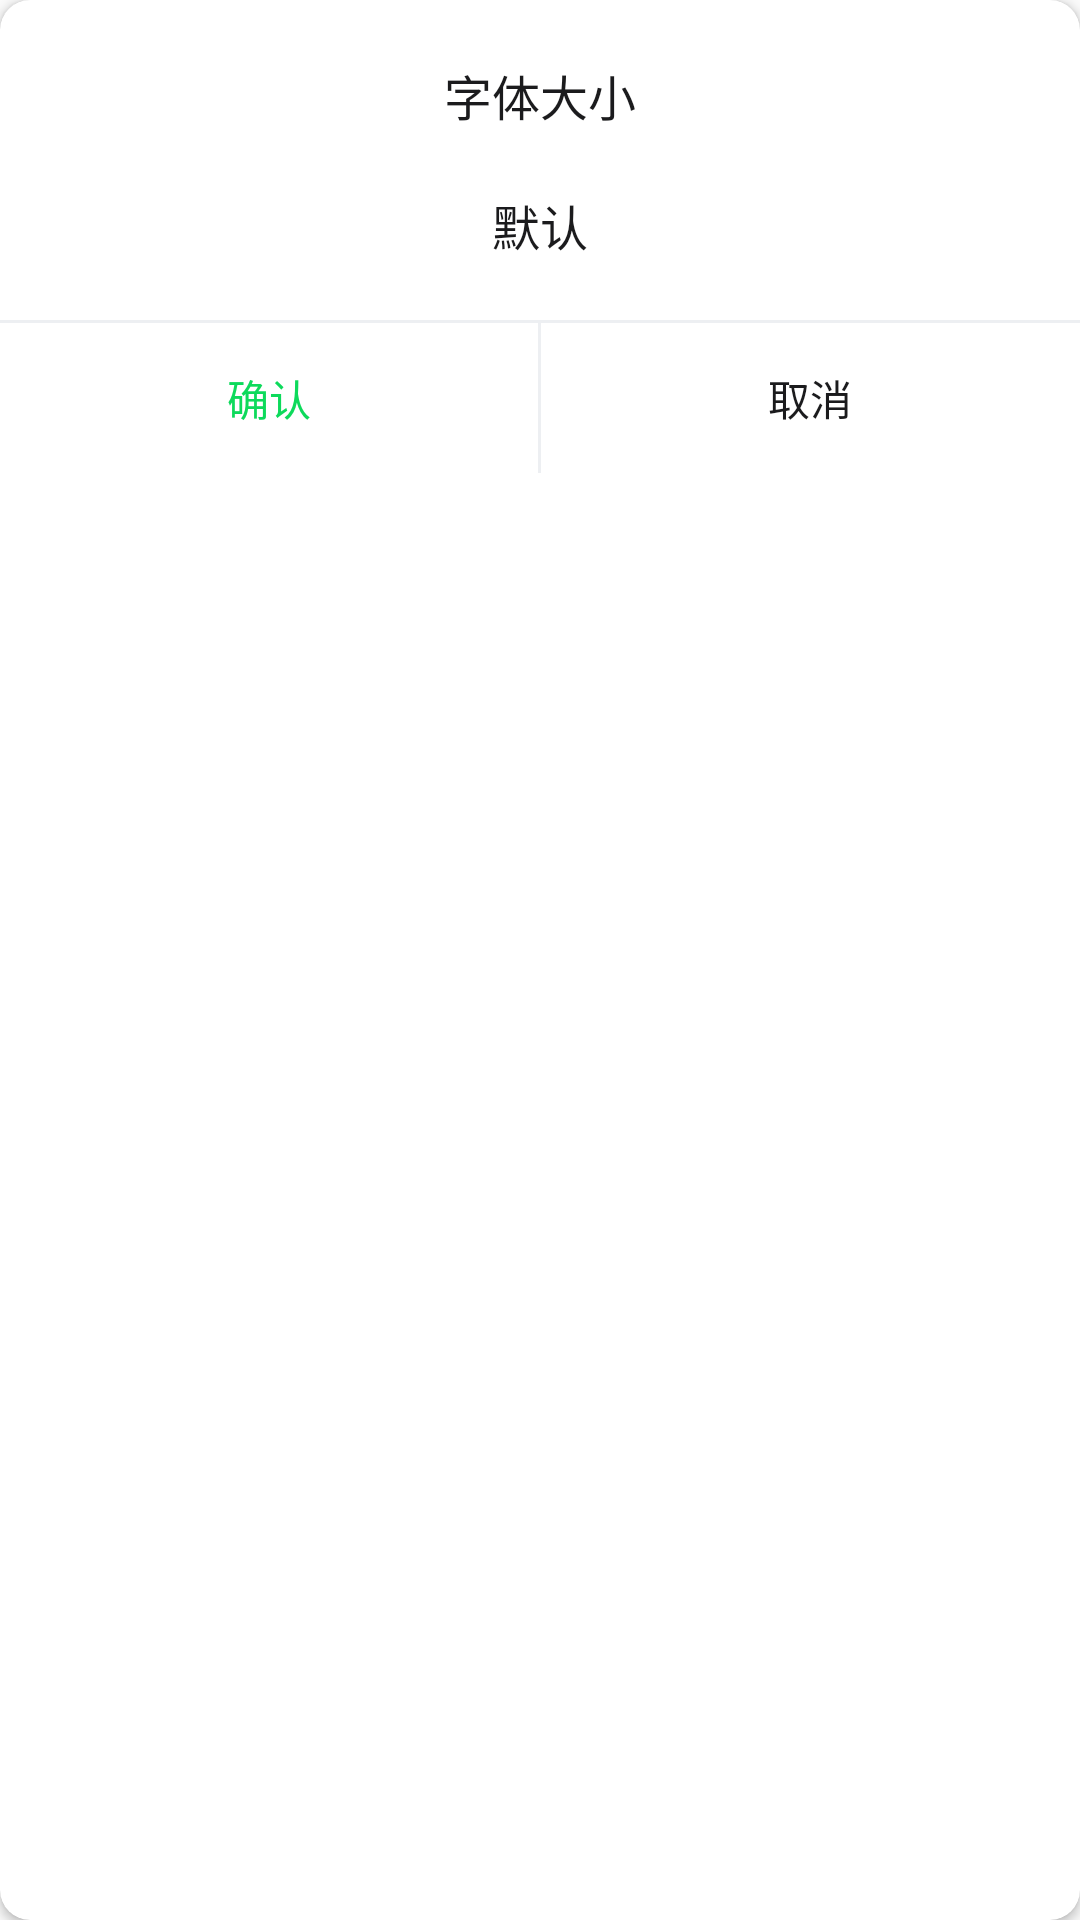

Layout XML and referenced resources for this Android screen:
<!-- AndroidManifest.xml: application theme AppTheme -->
<!-- res/layout/dialog_common_layout.xml -->
<?xml version="1.0" encoding="utf-8"?>
<androidx.cardview.widget.CardView xmlns:android="http://schemas.android.com/apk/res/android"
    xmlns:app="http://schemas.android.com/apk/res-auto"
    android:layout_width="@dimen/dp_300"
    android:layout_gravity="center"
    android:layout_height="wrap_content"
    android:layout_margin="@dimen/dp_20"
    app:cardCornerRadius="@dimen/dp_10">


    <androidx.constraintlayout.widget.ConstraintLayout
        android:layout_width="match_parent"
        android:layout_height="wrap_content">

        <TextView
            android:id="@+id/txt_dialog_title"
            android:layout_width="wrap_content"
            android:layout_height="wrap_content"
            android:layout_marginTop="@dimen/dp_20"
            android:text="@string/text_font_size"
            android:textColor="@color/textColorPrimary"
            android:textSize="@dimen/sp_16"
            app:layout_constraintEnd_toEndOf="parent"
            app:layout_constraintStart_toStartOf="parent"
            app:layout_constraintTop_toTopOf="parent" />

        <TextView
            android:id="@+id/txt_dialog_content"
            android:layout_width="wrap_content"
            android:layout_height="wrap_content"
            android:layout_marginTop="@dimen/dp_20"
            android:text="@string/text_default"
            android:textColor="@color/textColorPrimary"
            android:textSize="@dimen/sp_16"
            app:layout_constraintEnd_toEndOf="parent"
            app:layout_constraintStart_toStartOf="parent"
            app:layout_constraintTop_toBottomOf="@+id/txt_dialog_title" />


        <View
            android:id="@+id/view_update_dialog"
            android:layout_width="match_parent"
            android:layout_height="@dimen/dp_1"
            android:layout_marginTop="@dimen/dp_20"
            android:background="@color/colorGrayLight"
            app:layout_constraintBottom_toBottomOf="parent"
            app:layout_constraintBottom_toTopOf="@+id/lyt_update_dialog"
            app:layout_constraintTop_toBottomOf="@+id/txt_dialog_content" />

        <LinearLayout
            android:id="@+id/lyt_update_dialog"
            android:layout_width="match_parent"
            android:layout_height="wrap_content"
            android:orientation="horizontal"
            app:layout_constraintBottom_toBottomOf="parent">

            <TextView
                android:id="@+id/txt_dialog_sure"
                android:layout_width="0dp"
                android:layout_height="@dimen/dp_50"
                android:layout_weight="1"
                android:gravity="center"
                android:text="@string/text_sure"
                android:textColor="@color/colorGreen"
                android:textSize="@dimen/sp_14" />

            <View
                android:layout_width="@dimen/dp_1"
                android:layout_height="match_parent"
                android:background="@color/colorGrayLight" />

            <TextView
                android:id="@+id/txt_dialog_cancel"
                android:layout_width="0dp"
                android:layout_height="@dimen/dp_50"
                android:layout_weight="1"
                android:gravity="center"
                android:text="@string/text_cancel"
                android:textColor="@color/textColorPrimary"
                android:textSize="@dimen/sp_14" />
        </LinearLayout>


    </androidx.constraintlayout.widget.ConstraintLayout>
</androidx.cardview.widget.CardView>
<!-- resources referenced by this layout -->
<resources>
  <color name="colorGrayLight">#EDEFF2</color>
  <color name="colorGreen">#0DDA5B</color>
  <color name="textColorPrimary">#1B1B1D</color>
  <dimen name="dp_1">1dp</dimen>
  <dimen name="dp_10">10dp</dimen>
  <dimen name="dp_20">20dp</dimen>
  <dimen name="dp_300">300dp</dimen>
  <dimen name="dp_50">50dp</dimen>
  <dimen name="sp_14">14sp</dimen>
  <dimen name="sp_16">16sp</dimen>
  <string name="text_cancel">取消</string>
  <string name="text_default">默认</string>
  <string name="text_font_size">字体大小</string>
  <string name="text_sure">确认</string>
  <style name="AppTheme" parent="Theme.AppCompat.Light.DarkActionBar">
          
          <item name="colorPrimary">@color/colorPrimary</item>
          <item name="colorPrimaryDark">@color/colorPrimaryDark</item>
          <item name="colorAccent">@color/colorAccent</item>
      </style>
  <color name="colorPrimary">#FFFFFF</color>
  <color name="colorAccent">#1B1B1D</color>
  <!-- not gathered from this repository: default colours our renderer supplied (Android Studio template values) -->
  <color name="colorPrimaryDark">#FF3700B3</color>
</resources>
